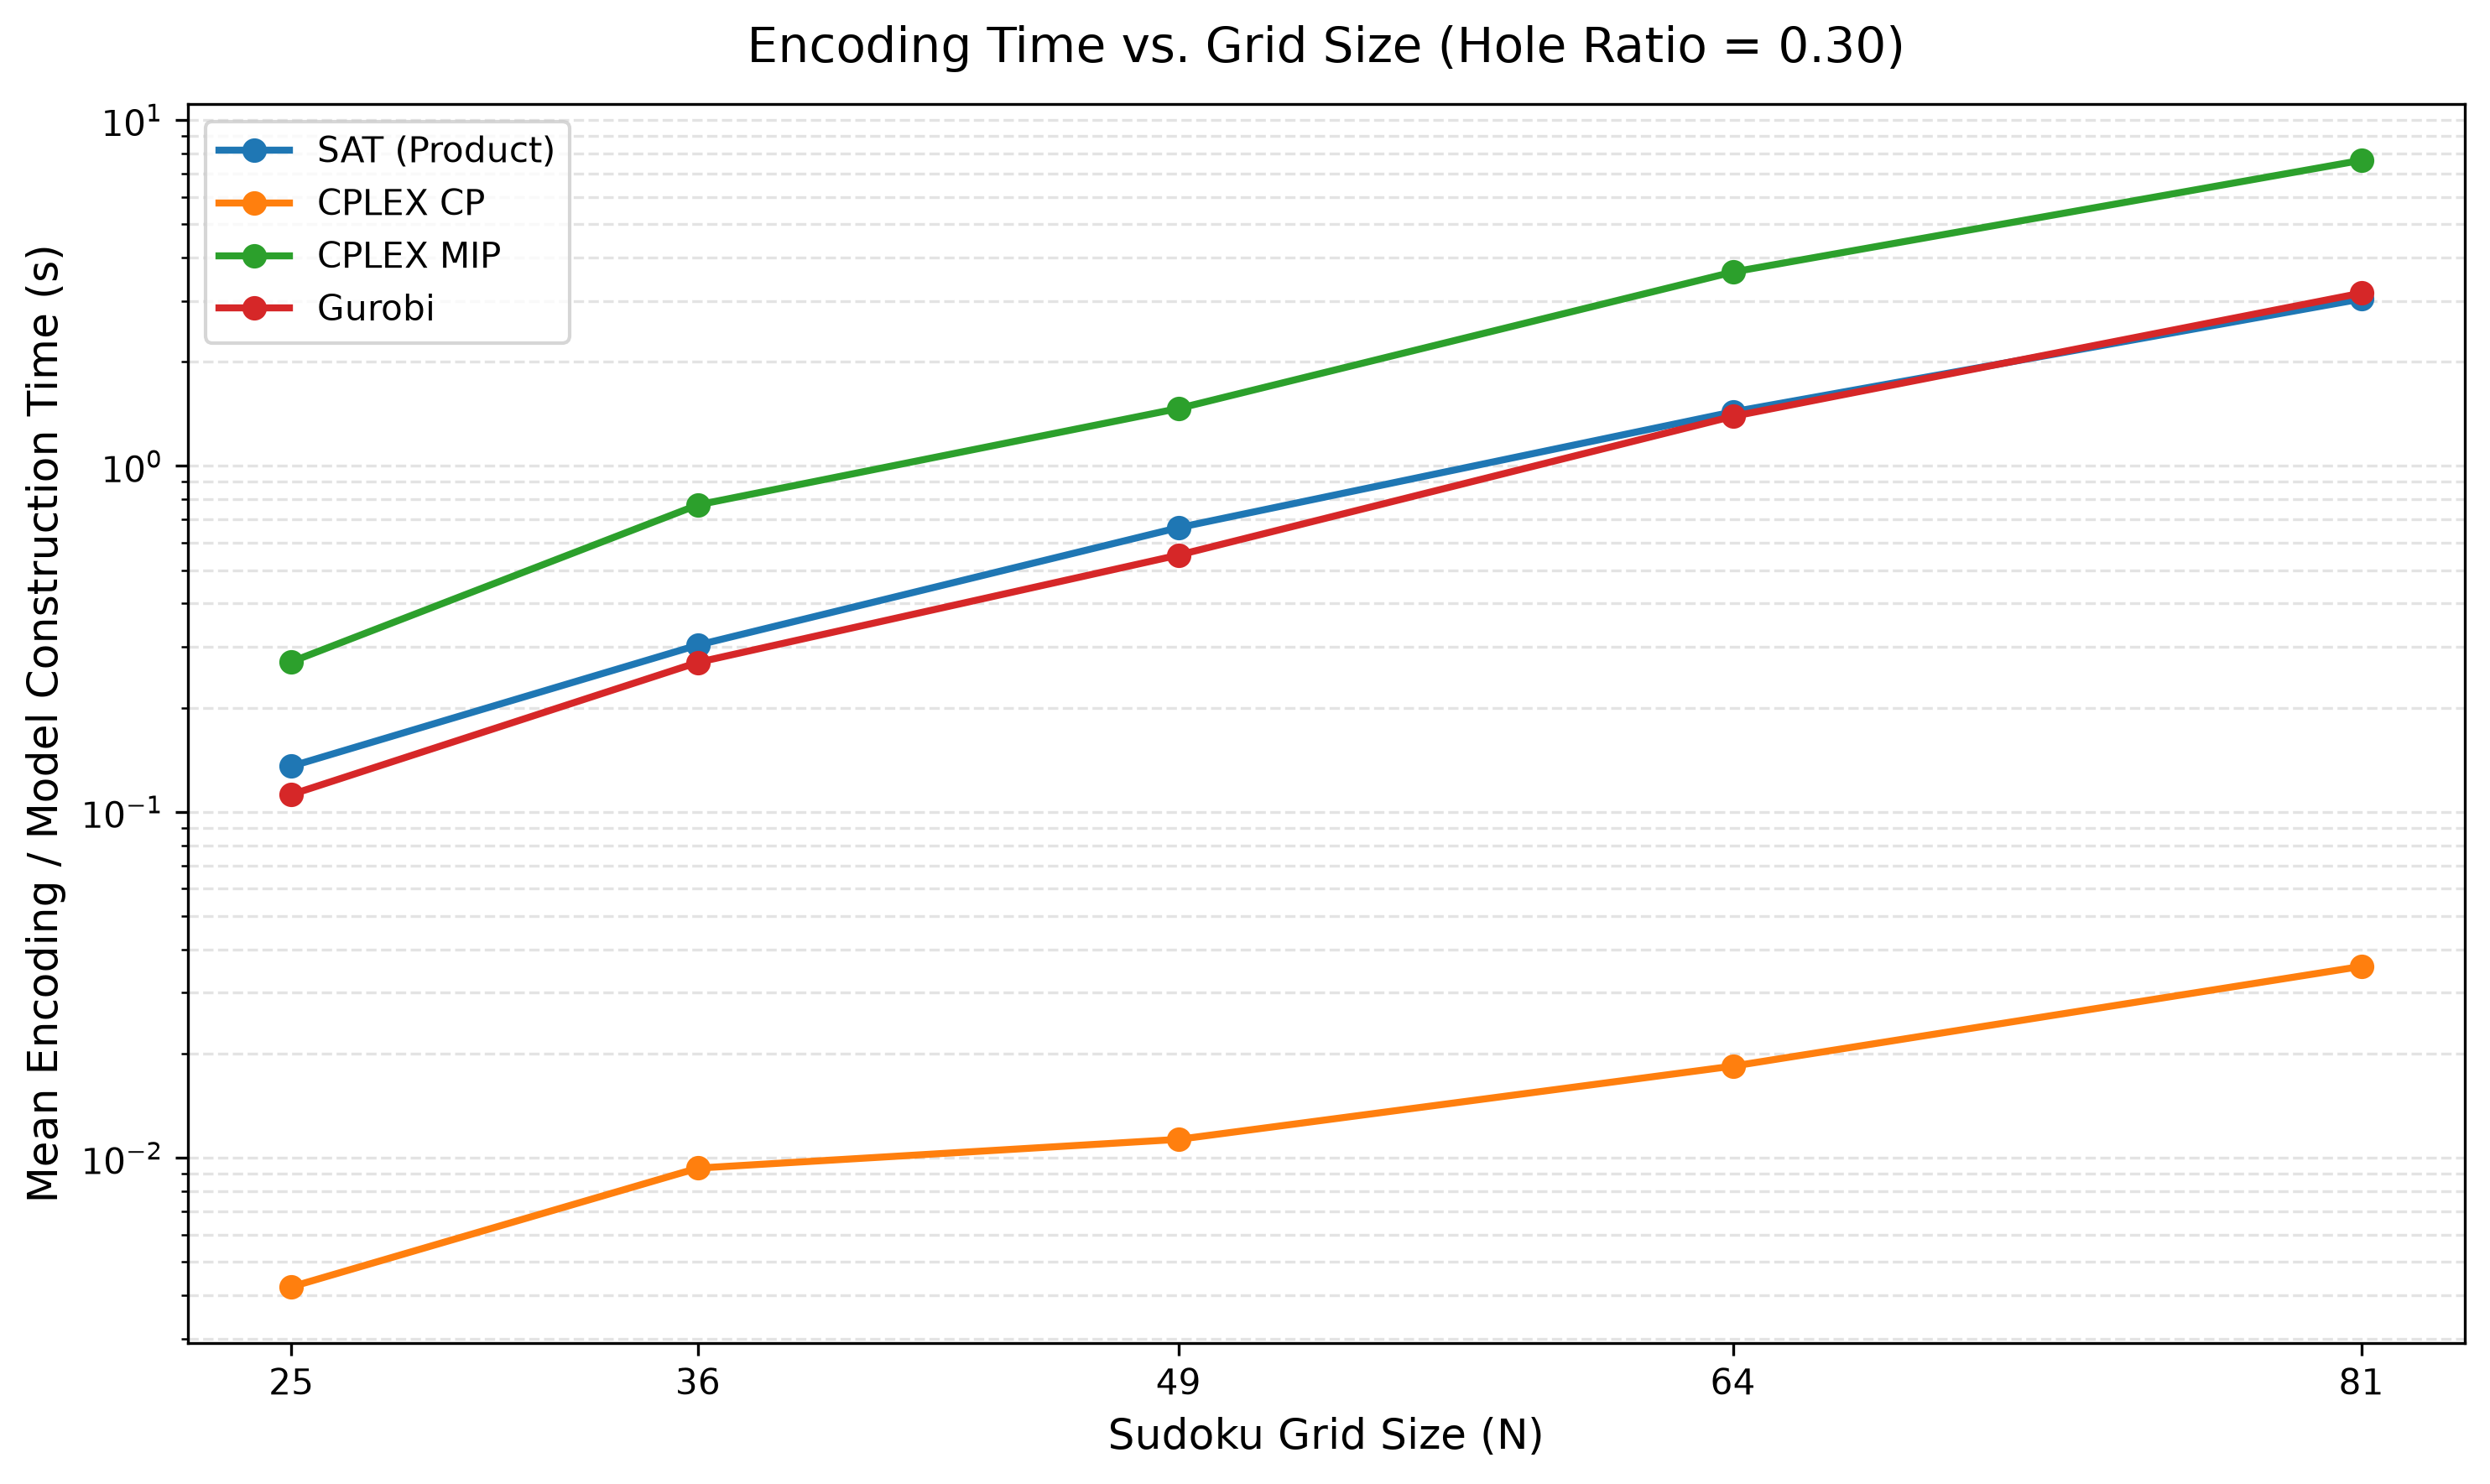

The file beside this chart, header and first rows:
N, method, mean_encode_time, std_encode_time, n_solved, method_label
25, sat_product, 0.1354, 0.01393, 3, SAT (Product)
25, cplex_cp, 0.004233, 0.0003215, 3, CPLEX CP
25, cplex_mip, 0.2714, 0.01748, 3, CPLEX MIP
25, gurobi, 0.1122, 0.01981, 3, Gurobi
36, sat_product, 0.3034, 0.06363, 3, SAT (Product)
36, cplex_cp, 0.009333, 0.008145, 3, CPLEX CP
36, cplex_mip, 0.7714, 0.2851, 3, CPLEX MIP
36, gurobi, 0.2704, 0.04956, 3, Gurobi
49, sat_product, 0.663, 0.05065, 3, SAT (Product)
49, cplex_cp, 0.0113, 0.009842, 3, CPLEX CP
49, cplex_mip, 1.465, 0.0313, 3, CPLEX MIP
49, gurobi, 0.5523, 0.01395, 3, Gurobi
64, sat_product, 1.433, 0.05203, 3, SAT (Product)
64, cplex_cp, 0.0184, 0.003245, 3, CPLEX CP
64, cplex_mip, 3.635, 0.503, 3, CPLEX MIP
64, gurobi, 1.391, 0.1564, 3, Gurobi
81, sat_product, 3.038, 0.5855, 3, SAT (Product)
81, cplex_cp, 0.03573, 0.01208, 3, CPLEX CP
81, cplex_mip, 7.645, 1.823, 3, CPLEX MIP
81, gurobi, 3.159, 0.5845, 3, Gurobi
